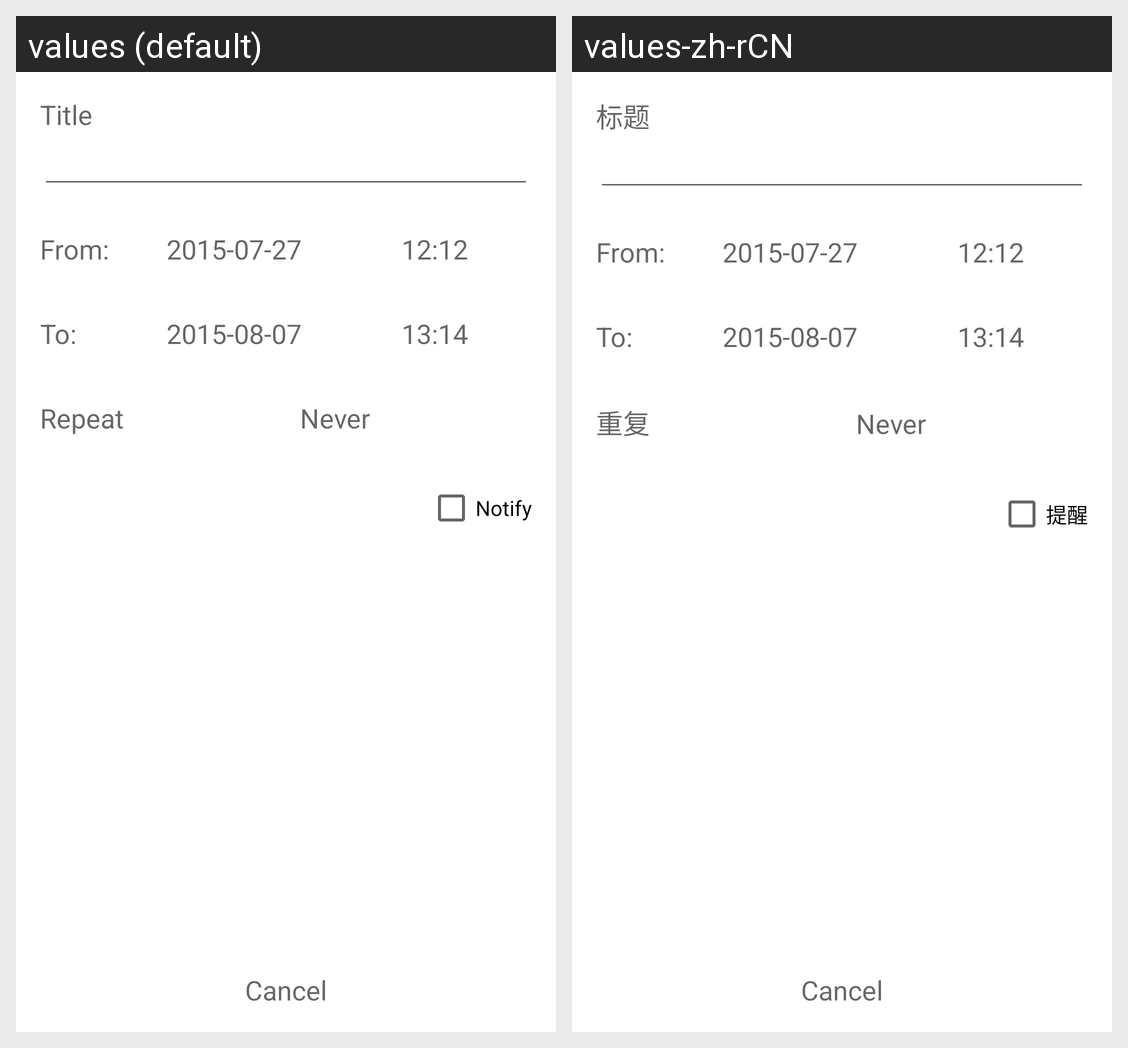

The Android screen above is rendered under two locales of the same app. Produce the string resources it draws, with the default and per-locale values.
Android screen res/layout/activity_add_schedule.xml rendered under 2 locales, left to right: values (default), values-zh-rCN. Device: Nexus 5 (rendered at 1080×1920; each locale shown at half size, 540×960, under a caption strip naming it); theme Theme.MaterialComponents.DayNight.NoActionBar.
Strings drawn on this screen, with the default value and each locale's value (text and hints the layout hard-codes, and strings that could not be matched under every locale, appear in the picture but are not listed):

title_event_title
  values: Title
  values-zh-rCN: 标题

from
  values: From:
  values-zh-rCN: From:  [not translated; the default value is used]

to
  values: To:
  values-zh-rCN: To:  [not translated; the default value is used]

title_repeat
  values: Repeat
  values-zh-rCN: 重复

title_notify
  values: Notify
  values-zh-rCN: 提醒
